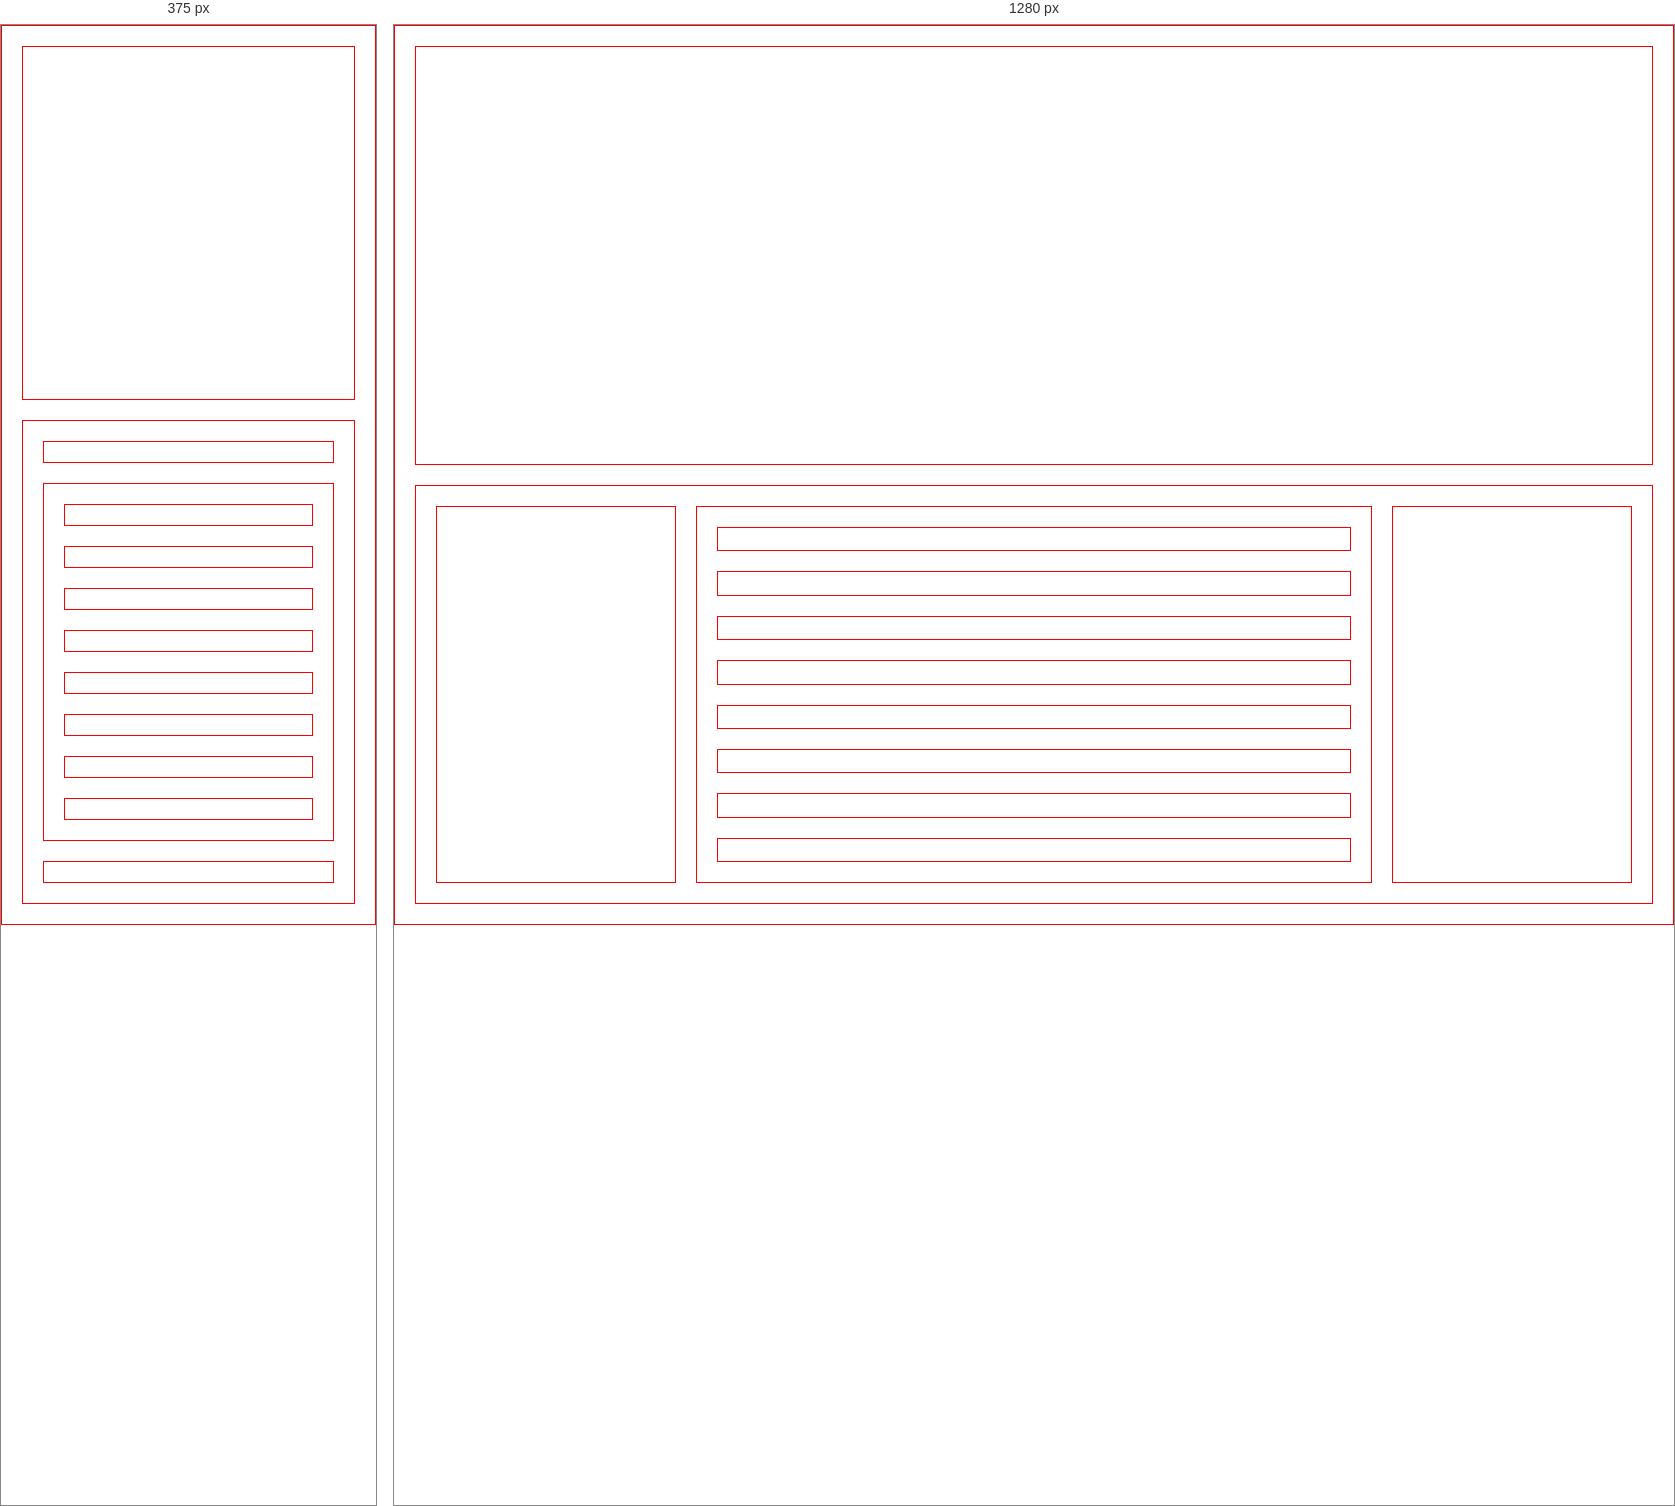
Rendered at 375 px and 1280 px, left to right.

<!-- file: voorbeeld.html -->
<html>
    <body>
        <style>
                body,
                html {
                    padding: 0px;
                    margin: 0px;
                }
            
                div {
                    padding: 10px;
                    margin: 10px;
                    border: 1px solid #f00;
                    box-sizing: border-box;
                }
            
                .laag1 {
                    display: flex;
                    flex-direction: column;
                    height: 100%;
                    flex: 1;
                    margin: 0px;
                }
            
                .laag2 {
                    display: flex;
                    flex-direction: row;
                    flex: 1;
                }
            
                .laag3 {
                    flex: 1;
                    display:flex;
                    flex-direction:column;
                }
            
                .laag4 {flex:1;}
                @media(max-width:600px){
                    div{
                        flex-direction: column !important;
                    }
                }
            </style>
            
            
            <div class='laag1'>
                <div class='laag2'>
                </div>
                <div class='laag2'>
                    <div class='laag3'>
                    </div>
                    <div class='laag3' style='flex:3;'>
                        <div class='laag4'>
            
                        </div>
                        <div class='laag4'>
            
                        </div>
                        <div class='laag4'>
            
                        </div>
                        <div class='laag4'>
            
                        </div>
                        <div class='laag4'>
            
                        </div>
                        <div class='laag4'>
            
                        </div>
                        <div class='laag4'>
            
                        </div>
                        <div class='laag4'>
            
                        </div>
                    </div>
                    <div class='laag3'>
                    </div>
                </div>
            </div>
        </body>
</html>